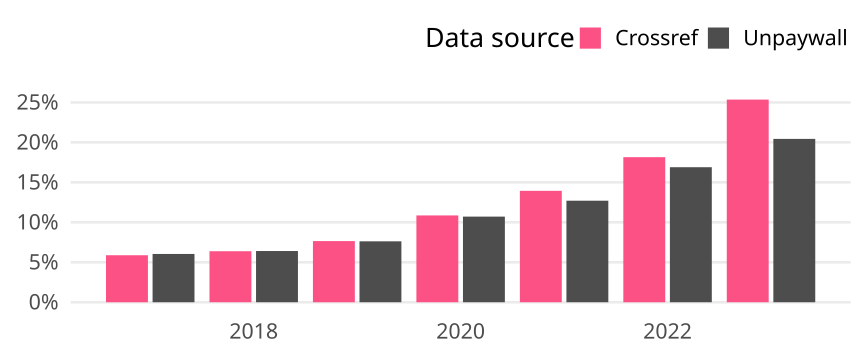

The file beside this chart, header and first rows:
cr_year, cat, article_total, name, oa_articles, oa_share
2017, Global, 16306, Crossref, 959, 0.05881
2017, Global, 16306, Unpaywall, 985, 0.06041
2018, Global, 16263, Crossref, 1038, 0.06383
2018, Global, 16263, Unpaywall, 1042, 0.06407
2019, Global, 15576, Crossref, 1192, 0.07653
2019, Global, 15576, Unpaywall, 1187, 0.07621
2020, Global, 17651, Crossref, 1917, 0.1086
2020, Global, 17651, Unpaywall, 1891, 0.1071
2021, Global, 17074, Crossref, 2380, 0.1394
2021, Global, 17074, Unpaywall, 2169, 0.127
2022, Global, 15443, Crossref, 2803, 0.1815
2022, Global, 15443, Unpaywall, 2609, 0.1689
2023, Global, 12487, Crossref, 3166, 0.2535
2023, Global, 12487, Unpaywall, 2552, 0.2044
